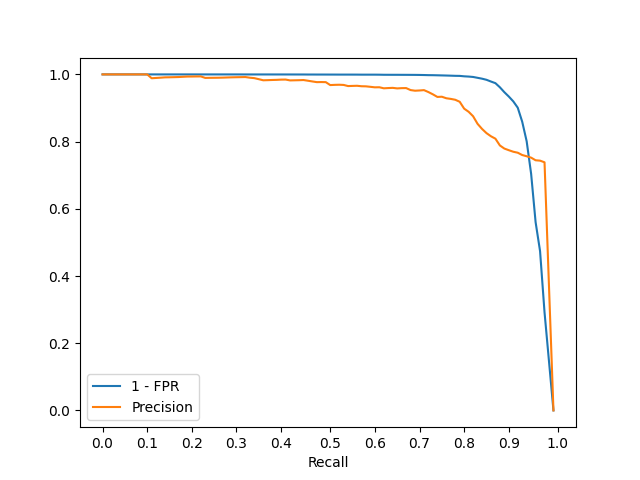

The file beside this chart, header and first rows:
roc_recall, one_minus_fpr, roc_precision
0.000, 1.000, 1.000
0.010, 1.000, 1.000
0.020, 1.000, 1.000
0.030, 1.000, 1.000
0.040, 1.000, 1.000
0.050, 1.000, 1.000
0.060, 1.000, 1.000
0.070, 1.000, 1.000
0.080, 1.000, 1.000
0.090, 1.000, 1.000
0.100, 1.000, 1.000
0.110, 1.000, 0.989
0.120, 1.000, 0.989
0.130, 1.000, 0.990
0.140, 1.000, 0.991
0.150, 1.000, 0.991
0.160, 1.000, 0.992
0.170, 1.000, 0.992
0.180, 1.000, 0.993
0.190, 1.000, 0.994
0.200, 1.000, 0.994
0.210, 1.000, 0.994
0.220, 1.000, 0.994
0.230, 1.000, 0.990
0.240, 1.000, 0.990
0.250, 1.000, 0.990
0.260, 1.000, 0.990
0.270, 1.000, 0.990
0.280, 1.000, 0.991
0.290, 1.000, 0.991
0.300, 1.000, 0.992
0.310, 1.000, 0.992
0.320, 1.000, 0.992
0.330, 1.000, 0.990
0.340, 1.000, 0.989
0.350, 1.000, 0.986
0.360, 1.000, 0.982
0.370, 1.000, 0.983
0.380, 1.000, 0.983
0.390, 1.000, 0.984
0.400, 1.000, 0.984
0.410, 1.000, 0.985
0.420, 1.000, 0.982
0.430, 1.000, 0.982
0.440, 1.000, 0.983
0.450, 1.000, 0.983
0.460, 1.000, 0.981
0.470, 1.000, 0.979
0.480, 1.000, 0.977
0.490, 1.000, 0.977
0.500, 1.000, 0.977
0.510, 0.999, 0.968
0.520, 0.999, 0.969
0.530, 0.999, 0.969
0.540, 0.999, 0.969
0.550, 0.999, 0.965
0.560, 0.999, 0.966
0.570, 0.999, 0.966
0.580, 0.999, 0.965
0.590, 0.999, 0.964
... 42 more rows
